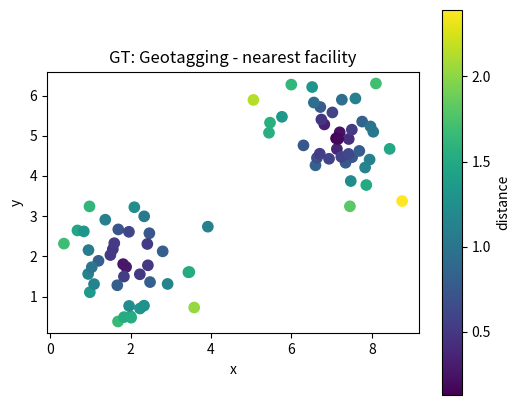
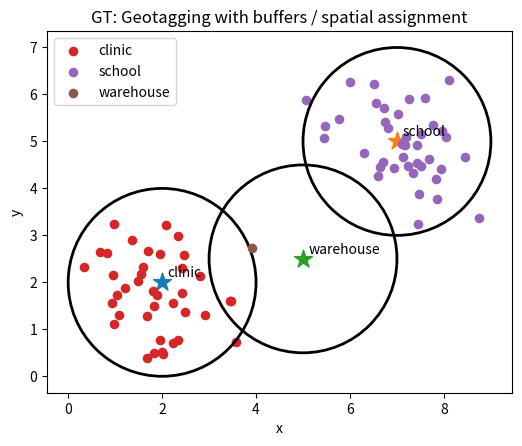

Write the Python code that produced these figures, in order.
# Shared setup for browser-friendly geospatial examples.
# These notebooks avoid heavy compiled GIS dependencies so they run well in JupyterLite/Pyodide.
import math
import random
from collections import defaultdict, deque
import numpy as np
import pandas as pd
import matplotlib.pyplot as plt

random.seed(7)
np.random.seed(7)

def make_points(n=60, centers=((2, 2), (7, 5)), spread=0.85):
    """Create clustered x/y observations with simple attributes."""
    pts = []
    for i in range(n):
        cx, cy = centers[i % len(centers)]
        x = np.random.normal(cx, spread)
        y = np.random.normal(cy, spread)
        pts.append({'id': i, 'x': x, 'y': y, 'group': chr(65 + (i % len(centers))), 'value': 10 + 2*x + y + np.random.normal(0, 1)})
    return pd.DataFrame(pts)

def grid_surface(nx=80, ny=60):
    """Synthetic elevation-like raster with hills and noise."""
    x = np.linspace(0, 10, nx)
    y = np.linspace(0, 8, ny)
    X, Y = np.meshgrid(x, y)
    Z = 70*np.exp(-((X-3.0)**2 + (Y-5.5)**2)/5.0) + 45*np.exp(-((X-7.5)**2 + (Y-2.5)**2)/3.0)
    Z += 4*np.sin(X*1.7) + 3*np.cos(Y*2.1)
    return X, Y, Z

def plot_points(df, title='Point layer', value_col='value'):
    fig, ax = plt.subplots(figsize=(6, 5))
    s = ax.scatter(df['x'], df['y'], c=df[value_col], s=55)
    ax.set_title(title)
    ax.set_xlabel('x')
    ax.set_ylabel('y')
    ax.set_aspect('equal', adjustable='box')
    fig.colorbar(s, ax=ax, label=value_col)
    plt.show()

def plot_raster(Z, title='Raster surface'):
    fig, ax = plt.subplots(figsize=(6, 5))
    im = ax.imshow(Z, origin='lower', extent=[0, 10, 0, 8])
    ax.set_title(title)
    ax.set_xlabel('x')
    ax.set_ylabel('y')
    fig.colorbar(im, ax=ax)
    plt.show()

def distance(a, b):
    return math.hypot(a[0]-b[0], a[1]-b[1])

def nearest_neighbor(df, facilities):
    rows = []
    for _, r in df.iterrows():
        dists = [(name, distance((r.x, r.y), xy)) for name, xy in facilities.items()]
        name, d = min(dists, key=lambda t: t[1])
        rows.append((name, d))
    out = df.copy()
    out['nearest'] = [r[0] for r in rows]
    out['distance'] = [r[1] for r in rows]
    return out

def moving_average_2d(A, radius=1):
    B = np.zeros_like(A, dtype=float)
    for i in range(A.shape[0]):
        for j in range(A.shape[1]):
            r0, r1 = max(0, i-radius), min(A.shape[0], i+radius+1)
            c0, c1 = max(0, j-radius), min(A.shape[1], j+radius+1)
            B[i, j] = A[r0:r1, c0:c1].mean()
    return B


# GT: Geotagging mini-lab
points = make_points(80)
facilities = {'clinic': (2, 2), 'school': (7, 5), 'warehouse': (5, 2.5)}
assigned = nearest_neighbor(points, facilities)
plot_points(assigned, 'GT: Geotagging - nearest facility', 'distance')

fig, ax = plt.subplots(figsize=(6, 5))
for facility, (x, y) in facilities.items():
    ax.scatter(x, y, marker='*', s=180)
    ax.text(x + 0.12, y + 0.12, facility)
for facility, group in assigned.groupby('nearest'):
    ax.scatter(group['x'], group['y'], s=35, label=facility)
    # Draw a simple buffer ring around each facility.
    fx, fy = facilities[facility]
    ring = plt.Circle((fx, fy), radius=2.0, fill=False, linewidth=2)
    ax.add_patch(ring)
ax.set_title('GT: Geotagging with buffers / spatial assignment')
ax.set_xlabel('x'); ax.set_ylabel('y'); ax.legend(); ax.set_aspect('equal'); plt.show()

assigned.groupby('nearest').agg(features=('id','count'), average_distance=('distance','mean'), average_value=('value','mean')).round(2)
